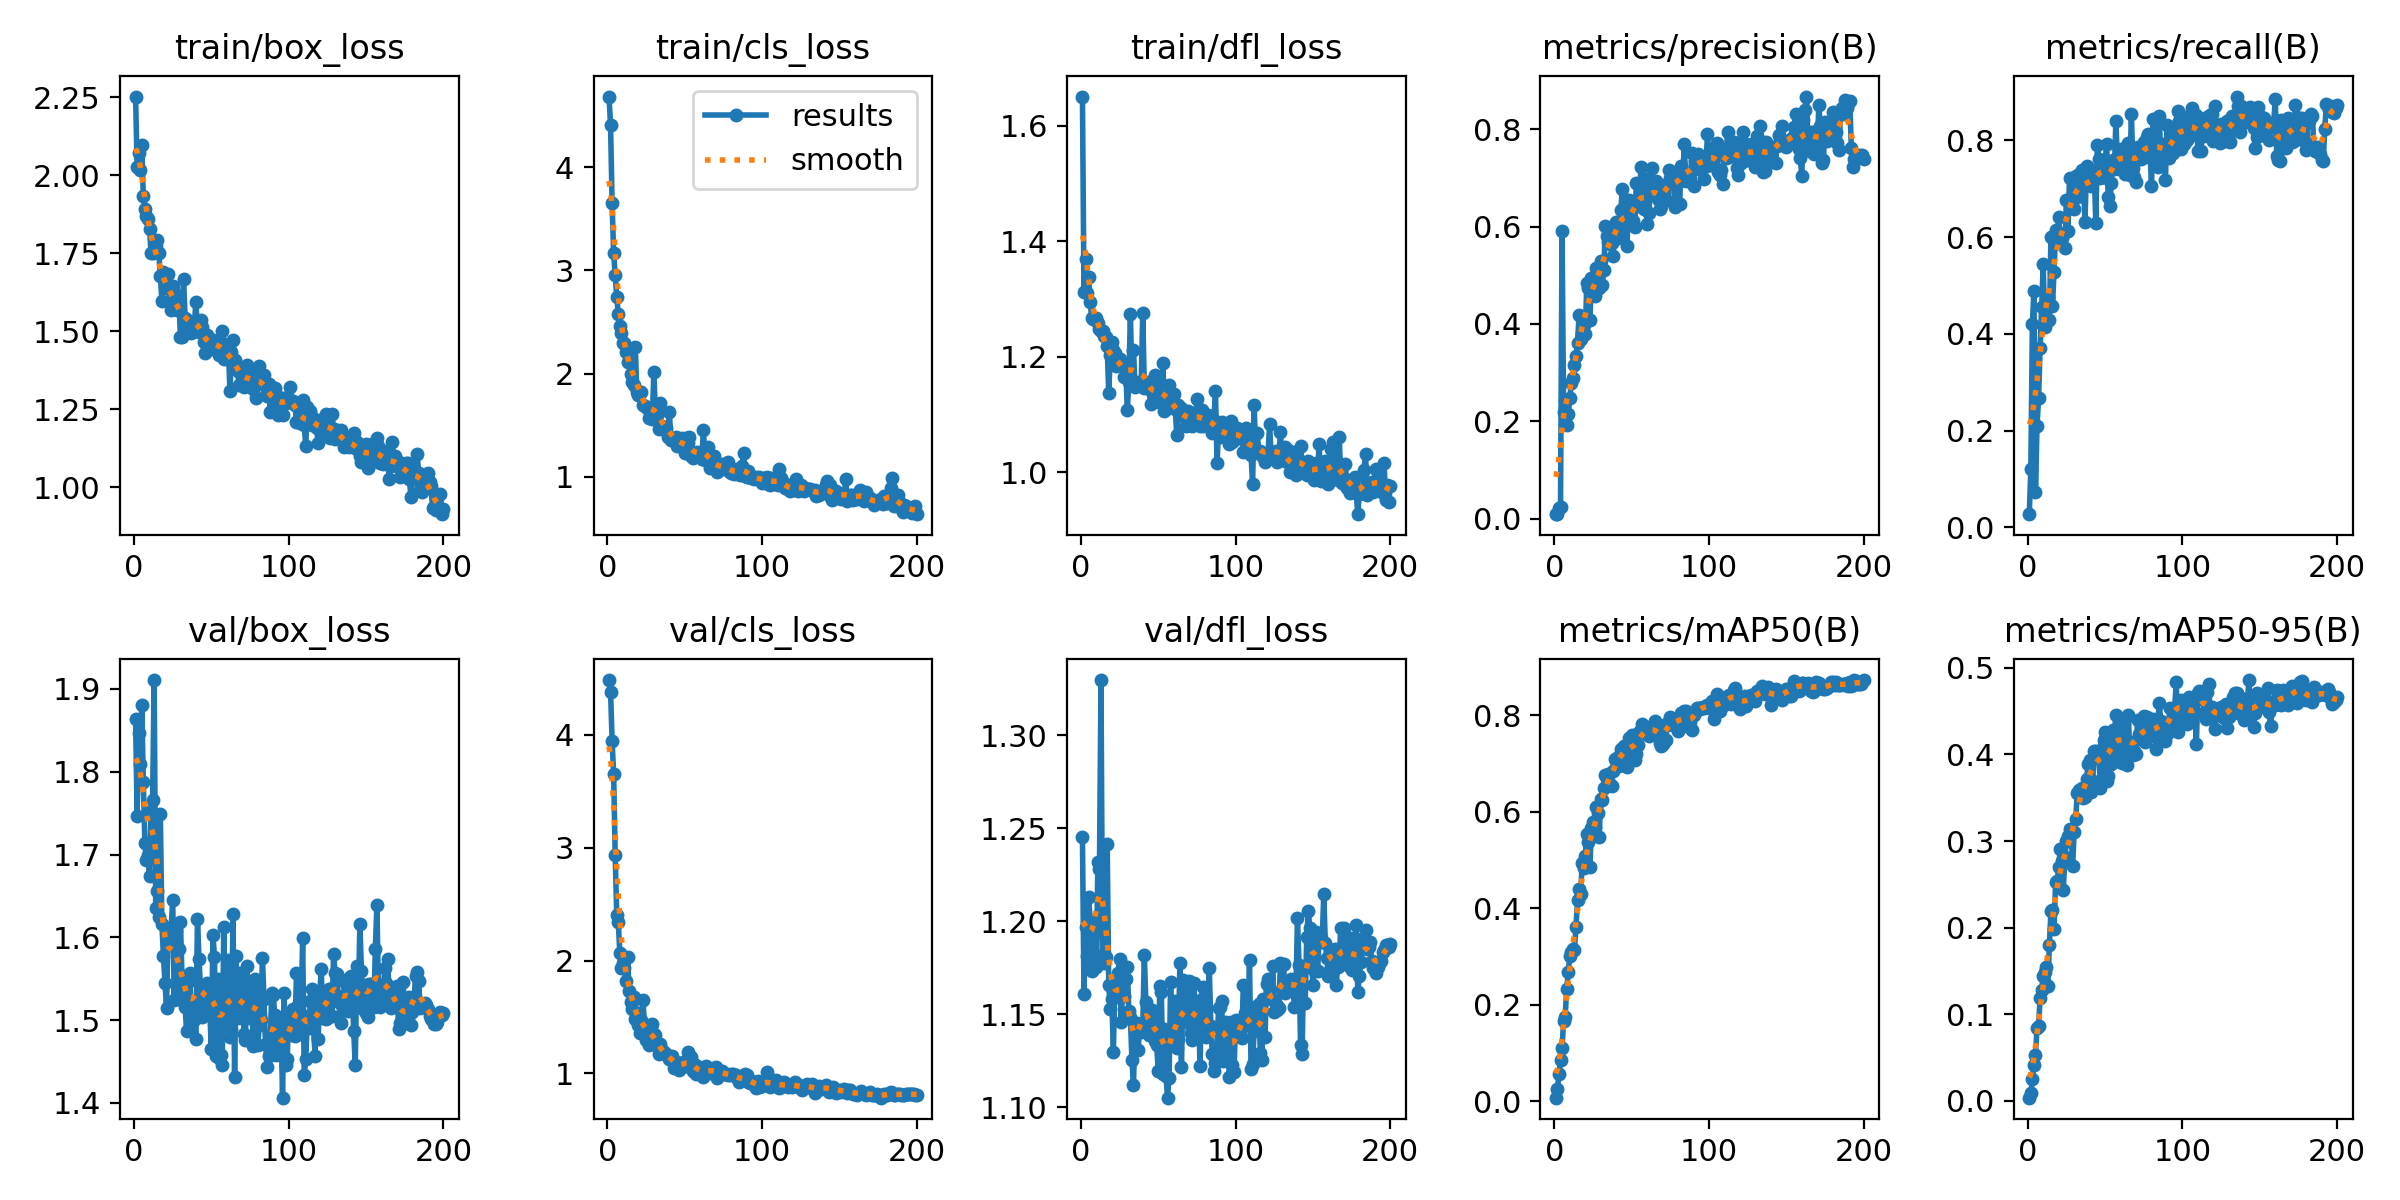

The file beside this chart, header and first rows:
epoch, time, train/box_loss, train/cls_loss, train/dfl_loss, metrics/precision(B), metrics/recall(B), metrics/mAP50(B), metrics/mAP50-95(B), val/box_loss, val/cls_loss, val/dfl_loss, lr/pg0, lr/pg1, lr/pg2
1, 8.463, 2.253, 4.685, 1.651, 0.00981, 0.02744, 0.00781, 0.00369, 1.864, 4.487, 1.245, 0.0001176, 0.0001176, 0.0001176
2, 15.2, 2.026, 4.41, 1.312, 0.00937, 0.1211, 0.02474, 0.00859, 1.746, 4.385, 1.161, 0.0002399, 0.0002399, 0.0002399
3, 22.33, 2.071, 3.649, 1.37, 0.0221, 0.4207, 0.05668, 0.02546, 1.847, 3.951, 1.197, 0.000361, 0.000361, 0.000361
4, 28.88, 2.019, 3.168, 1.311, 0.02319, 0.4884, 0.08514, 0.04192, 1.81, 3.651, 1.182, 0.0004808, 0.0004808, 0.0004808
5, 36.14, 2.097, 2.956, 1.338, 0.5913, 0.07422, 0.111, 0.05248, 1.881, 2.933, 1.213, 0.0005764, 0.0005764, 0.0005764
6, 43.53, 1.933, 2.745, 1.295, 0.2182, 0.2096, 0.1661, 0.08396, 1.787, 2.403, 1.2, 0.0005734, 0.0005734, 0.0005734
7, 50.57, 1.893, 2.581, 1.267, 0.2433, 0.2667, 0.175, 0.08691, 1.714, 2.34, 1.174, 0.0005705, 0.0005705, 0.0005705
8, 56.95, 1.871, 2.458, 1.266, 0.1924, 0.3712, 0.2327, 0.1186, 1.693, 2.064, 1.177, 0.0005676, 0.0005676, 0.0005676
9, 64.36, 1.861, 2.394, 1.265, 0.2146, 0.4547, 0.2671, 0.1282, 1.7, 1.938, 1.194, 0.0005647, 0.0005647, 0.0005647
10, 70.41, 1.83, 2.292, 1.267, 0.2477, 0.5438, 0.3014, 0.1445, 1.674, 1.977, 1.175, 0.0005618, 0.0005618, 0.0005618
11, 78.23, 1.752, 2.292, 1.259, 0.2779, 0.4133, 0.3092, 0.1486, 1.753, 1.938, 1.232, 0.0005589, 0.0005589, 0.0005589
12, 84.4, 1.752, 2.207, 1.247, 0.2888, 0.4568, 0.3153, 0.1548, 1.766, 1.816, 1.228, 0.000556, 0.000556, 0.000556
13, 92.03, 1.758, 2.117, 1.245, 0.3165, 0.476, 0.3133, 0.133, 1.911, 2.033, 1.33, 0.0005531, 0.0005531, 0.0005531
14, 98.14, 1.774, 2.11, 1.245, 0.3337, 0.428, 0.3612, 0.1802, 1.636, 1.734, 1.182, 0.0005502, 0.0005502, 0.0005502
15, 105.7, 1.793, 1.999, 1.236, 0.3607, 0.5992, 0.4168, 0.2188, 1.656, 1.633, 1.178, 0.0005473, 0.0005473, 0.0005473
16, 112.3, 1.752, 1.922, 1.234, 0.4185, 0.4583, 0.4389, 0.2202, 1.625, 1.575, 1.181, 0.0005443, 0.0005443, 0.0005443
17, 120, 1.679, 1.892, 1.22, 0.3697, 0.5283, 0.429, 0.1979, 1.75, 1.674, 1.241, 0.0005414, 0.0005414, 0.0005414
18, 126.1, 1.598, 2.254, 1.137, 0.3811, 0.6137, 0.4926, 0.2524, 1.616, 1.482, 1.166, 0.0005385, 0.0005385, 0.0005385
19, 133.8, 1.69, 1.82, 1.202, 0.3982, 0.5881, 0.484, 0.2538, 1.577, 1.538, 1.153, 0.0005356, 0.0005356, 0.0005356
20, 140.1, 1.67, 1.797, 1.226, 0.3794, 0.641, 0.5078, 0.2695, 1.545, 1.431, 1.158, 0.0005327, 0.0005327, 0.0005327
21, 147.8, 1.639, 1.808, 1.213, 0.4835, 0.5879, 0.5539, 0.2905, 1.515, 1.356, 1.13, 0.0005298, 0.0005298, 0.0005298
22, 153.9, 1.685, 1.825, 1.207, 0.4729, 0.5991, 0.5371, 0.2771, 1.611, 1.474, 1.168, 0.0005269, 0.0005269, 0.0005269
23, 161.4, 1.596, 1.7, 1.184, 0.4075, 0.6067, 0.4847, 0.2434, 1.591, 1.654, 1.166, 0.000524, 0.000524, 0.000524
24, 167.5, 1.569, 1.69, 1.187, 0.4934, 0.5777, 0.5657, 0.2821, 1.61, 1.396, 1.172, 0.0005211, 0.0005211, 0.0005211
25, 175.2, 1.647, 1.676, 1.196, 0.4877, 0.6757, 0.5788, 0.2994, 1.645, 1.297, 1.18, 0.0005181, 0.0005181, 0.0005181
26, 181.8, 1.628, 1.658, 1.19, 0.4575, 0.6132, 0.5671, 0.3063, 1.525, 1.327, 1.146, 0.0005152, 0.0005152, 0.0005152
27, 189.5, 1.604, 1.567, 1.188, 0.5153, 0.723, 0.609, 0.3141, 1.608, 1.256, 1.163, 0.0005123, 0.0005123, 0.0005123
28, 195.4, 1.568, 1.578, 1.166, 0.5065, 0.6597, 0.5967, 0.312, 1.525, 1.418, 1.16, 0.0005094, 0.0005094, 0.0005094
29, 202.6, 1.6, 1.565, 1.182, 0.4733, 0.6889, 0.5477, 0.271, 1.586, 1.443, 1.169, 0.0005065, 0.0005065, 0.0005065
30, 210.2, 1.481, 2.013, 1.107, 0.5296, 0.6571, 0.6263, 0.31, 1.619, 1.353, 1.175, 0.0005036, 0.0005036, 0.0005036
31, 218.3, 1.483, 1.608, 1.157, 0.4808, 0.7262, 0.6237, 0.3254, 1.553, 1.337, 1.152, 0.0005007, 0.0005007, 0.0005007
32, 224.5, 1.668, 1.606, 1.274, 0.5111, 0.6836, 0.6491, 0.3556, 1.53, 1.244, 1.149, 0.0004978, 0.0004978, 0.0004978
33, 232.1, 1.544, 1.468, 1.158, 0.6009, 0.7311, 0.6765, 0.3592, 1.516, 1.169, 1.125, 0.0004949, 0.0004949, 0.0004949
34, 238.3, 1.535, 1.719, 1.213, 0.5808, 0.6842, 0.6673, 0.3578, 1.486, 1.261, 1.112, 0.000492, 0.000492, 0.000492
35, 245.9, 1.515, 1.491, 1.148, 0.5688, 0.7386, 0.6785, 0.3615, 1.546, 1.189, 1.143, 0.000489, 0.000489, 0.000489
36, 252.3, 1.531, 1.467, 1.157, 0.5635, 0.7185, 0.6563, 0.3493, 1.557, 1.196, 1.145, 0.0004861, 0.0004861, 0.0004861
37, 259.5, 1.496, 1.45, 1.151, 0.5667, 0.6319, 0.6532, 0.3505, 1.503, 1.185, 1.131, 0.0004832, 0.0004832, 0.0004832
38, 265.7, 1.532, 1.472, 1.151, 0.5403, 0.7464, 0.6843, 0.3719, 1.517, 1.172, 1.143, 0.0004803, 0.0004803, 0.0004803
39, 272.4, 1.524, 1.386, 1.154, 0.5975, 0.7378, 0.7096, 0.3888, 1.5, 1.153, 1.141, 0.0004774, 0.0004774, 0.0004774
40, 279.3, 1.594, 1.631, 1.276, 0.6095, 0.7136, 0.7042, 0.3933, 1.478, 1.127, 1.143, 0.0004745, 0.0004745, 0.0004745
41, 285.7, 1.504, 1.358, 1.147, 0.5759, 0.7053, 0.7134, 0.3564, 1.622, 1.148, 1.182, 0.0004716, 0.0004716, 0.0004716
42, 292.8, 1.499, 1.355, 1.149, 0.5964, 0.7221, 0.6945, 0.3693, 1.574, 1.159, 1.157, 0.0004687, 0.0004687, 0.0004687
43, 299.4, 1.537, 1.357, 1.157, 0.6347, 0.7331, 0.7307, 0.4044, 1.536, 1.049, 1.147, 0.0004658, 0.0004658, 0.0004658
44, 306.9, 1.515, 1.382, 1.147, 0.6774, 0.63, 0.7274, 0.4037, 1.504, 1.103, 1.139, 0.0004628, 0.0004628, 0.0004628
45, 312.9, 1.467, 1.302, 1.119, 0.6186, 0.7913, 0.7361, 0.4009, 1.51, 1.075, 1.139, 0.0004599, 0.0004599, 0.0004599
46, 320.6, 1.43, 1.319, 1.139, 0.6057, 0.7612, 0.7162, 0.3955, 1.541, 1.034, 1.153, 0.000457, 0.000457, 0.000457
47, 326.8, 1.489, 1.352, 1.124, 0.5598, 0.7213, 0.6921, 0.3617, 1.544, 1.059, 1.149, 0.0004541, 0.0004541, 0.0004541
48, 334.6, 1.439, 1.373, 1.168, 0.6544, 0.7355, 0.7526, 0.4057, 1.532, 1.057, 1.136, 0.0004512, 0.0004512, 0.0004512
49, 340.7, 1.477, 1.303, 1.144, 0.62, 0.7233, 0.7407, 0.4168, 1.508, 1.104, 1.134, 0.0004483, 0.0004483, 0.0004483
50, 348.9, 1.457, 1.235, 1.128, 0.6414, 0.7558, 0.7589, 0.4255, 1.465, 1.067, 1.119, 0.0004454, 0.0004454, 0.0004454
51, 355.5, 1.472, 1.378, 1.147, 0.611, 0.7927, 0.734, 0.3694, 1.603, 1.095, 1.165, 0.0004425, 0.0004425, 0.0004425
52, 363.3, 1.452, 1.329, 1.12, 0.5986, 0.6825, 0.7067, 0.3752, 1.577, 1.191, 1.162, 0.0004396, 0.0004396, 0.0004396
53, 369.5, 1.469, 1.381, 1.189, 0.6899, 0.6651, 0.7198, 0.4124, 1.457, 1.086, 1.118, 0.0004366, 0.0004366, 0.0004366
54, 377.4, 1.463, 1.206, 1.106, 0.643, 0.7124, 0.7378, 0.3892, 1.55, 1.145, 1.142, 0.0004337, 0.0004337, 0.0004337
55, 383.6, 1.426, 1.184, 1.125, 0.6518, 0.7599, 0.7657, 0.4284, 1.454, 1.023, 1.117, 0.0004308, 0.0004308, 0.0004308
56, 392.4, 1.433, 1.227, 1.111, 0.7213, 0.7404, 0.7689, 0.4251, 1.458, 1.086, 1.105, 0.0004279, 0.0004279, 0.0004279
57, 398.8, 1.503, 1.228, 1.152, 0.6547, 0.8401, 0.7804, 0.4454, 1.446, 0.9935, 1.116, 0.000425, 0.000425, 0.000425
58, 406.7, 1.412, 1.238, 1.116, 0.6351, 0.7535, 0.7657, 0.3928, 1.612, 1.063, 1.168, 0.0004221, 0.0004221, 0.0004221
59, 412.8, 1.459, 1.21, 1.125, 0.6967, 0.7415, 0.7606, 0.4287, 1.499, 1.029, 1.134, 0.0004192, 0.0004192, 0.0004192
60, 420.6, 1.455, 1.231, 1.136, 0.6058, 0.783, 0.763, 0.4072, 1.514, 1.014, 1.141, 0.0004163, 0.0004163, 0.0004163
... 140 more rows
